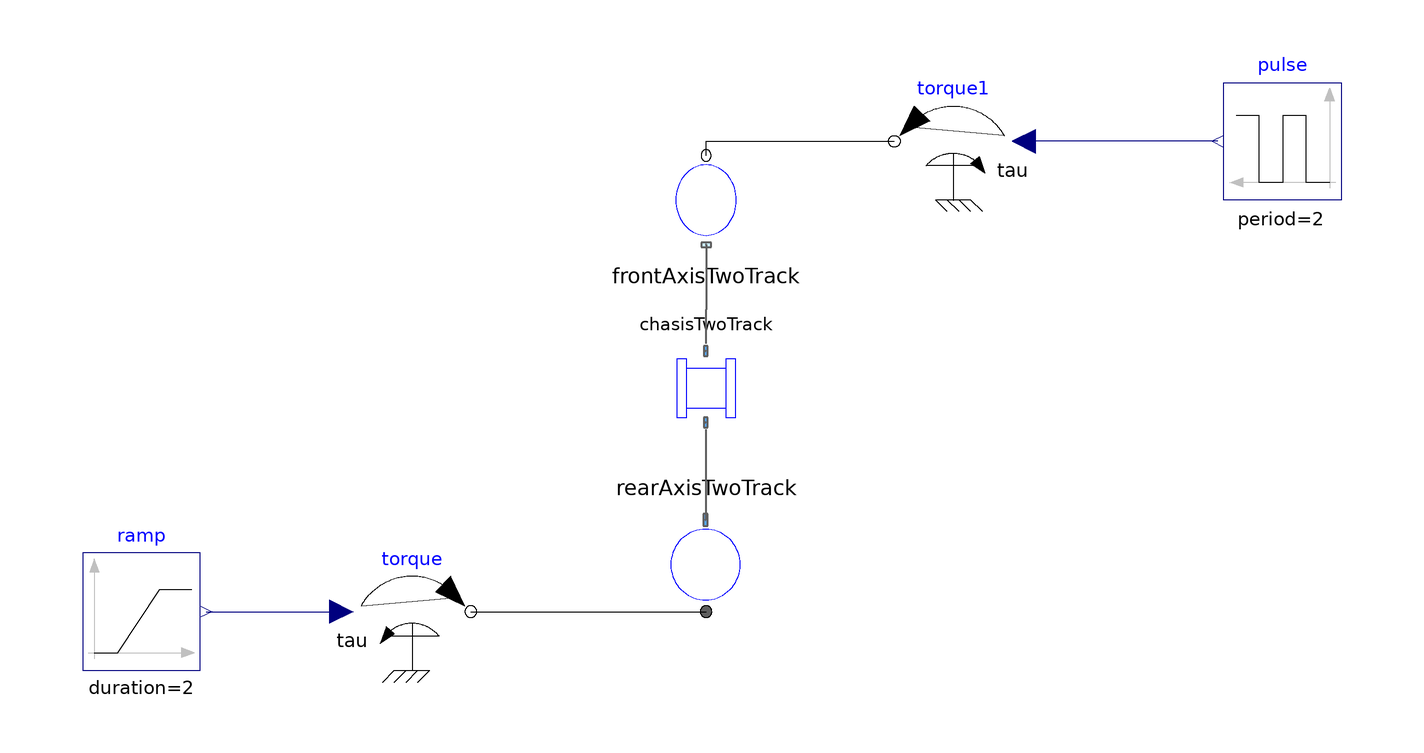

The Modelica model whose source follows is shown above as a component diagram (icons at their Placement, wires along their Line points).

model Car3D
  RearAxisTwoTrack rearAxisTwoTrack annotation (Placement(transformation(
        extent={{-12,-10},{12,10}},
        rotation=180,
        origin={-12,8})));
  FrontAxisTwoTrack frontAxisTwoTrack
    annotation (Placement(transformation(extent={{-24,60},{0,80}})));
  Chasis3D       chasisTwoTrack
    annotation (Placement(transformation(extent={{-10,-10},{10,10}},
        rotation=180,
        origin={-12,38})));
  Modelica.Mechanics.Rotational.Sources.Torque torque
    annotation (Placement(transformation(extent={{-72,-10},{-52,10}})));
  Modelica.Mechanics.Rotational.Sources.Torque torque1
    annotation (Placement(transformation(extent={{40,70},{20,90}})));
  Modelica.Blocks.Sources.Pulse pulse(period=2, amplitude=0.5)
    annotation (Placement(transformation(extent={{96,70},{76,90}})));
  Modelica.Blocks.Sources.Ramp ramp(height=80, duration=2)
    annotation (Placement(transformation(extent={{-118,-10},{-98,10}})));
equation
  connect(torque.flange, rearAxisTwoTrack.flange_a) annotation (Line(
      points={{-52,0},{-12,0}},
      color={0,0,0},
      smooth=Smooth.None));
  connect(frontAxisTwoTrack.frame_a, chasisTwoTrack.frame_a1) annotation (Line(
      points={{-12,62.4},{-12,51.4},{-12.0833,51.4},{-12.0833,45.6}},
      color={95,95,95},
      thickness=0.5,
      smooth=Smooth.None));
  connect(chasisTwoTrack.frame_a, rearAxisTwoTrack.frame_a) annotation (Line(
      points={{-12.0833,31},{-12.0833,23.3},{-12.1,23.3},{-12.1,15.6}},
      color={95,95,95},
      thickness=0.5,
      smooth=Smooth.None));
  connect(frontAxisTwoTrack.flange_b, torque1.flange) annotation (Line(
      points={{-12,77.6},{-12,80},{20,80}},
      color={0,0,0},
      smooth=Smooth.None));
  connect(pulse.y, torque1.tau) annotation (Line(
      points={{75,80},{42,80}},
      color={0,0,127},
      smooth=Smooth.None));
  connect(ramp.y, torque.tau) annotation (Line(
      points={{-97,0},{-74,0}},
      color={0,0,127},
      smooth=Smooth.None));
  annotation (
    Diagram(coordinateSystem(preserveAspectRatio=false, extent={{-140,-160},{
            140,140}}), graphics),
    uses(Modelica(version="3.2")),
    Icon(coordinateSystem(extent={{-140,-160},{140,140}})));
end Car3D;